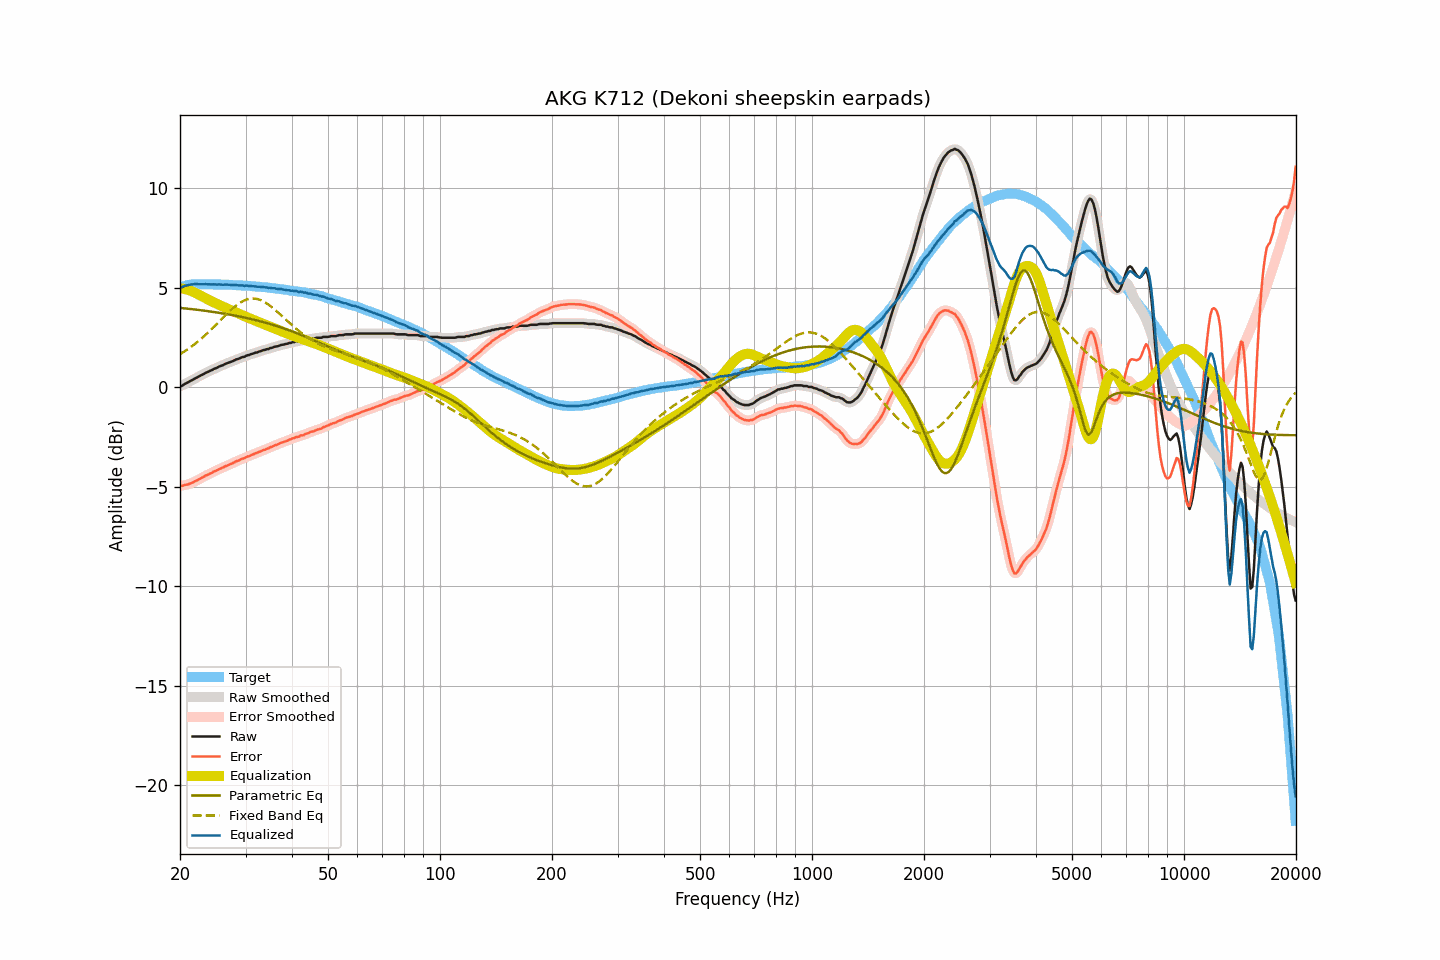

The file beside this chart, header and first rows:
frequency, raw, smoothed, error, error_smoothed, equalization, parametric_eq, fixed_band_eq, equalized_raw, equalized_smoothed, target
20.00, 0.05, 0.04, -4.94, -4.96, 4.96, 3.98, 1.65, 5.01, 5.00, 4.99
20.20, 0.05, 0.07, -4.97, -4.95, 4.95, 3.97, 1.70, 5.00, 5.02, 5.02
20.40, 0.11, 0.11, -4.94, -4.94, 4.94, 3.96, 1.75, 5.05, 5.05, 5.05
20.61, 0.16, 0.15, -4.92, -4.93, 4.92, 3.95, 1.80, 5.08, 5.07, 5.07
20.81, 0.20, 0.20, -4.90, -4.90, 4.90, 3.94, 1.85, 5.10, 5.10, 5.10
21.02, 0.24, 0.24, -4.89, -4.88, 4.88, 3.93, 1.91, 5.12, 5.12, 5.13
21.23, 0.29, 0.28, -4.85, -4.86, 4.85, 3.93, 1.97, 5.14, 5.14, 5.14
21.44, 0.33, 0.33, -4.82, -4.83, 4.82, 3.92, 2.02, 5.15, 5.15, 5.15
21.66, 0.37, 0.37, -4.79, -4.79, 4.79, 3.91, 2.08, 5.16, 5.16, 5.16
21.87, 0.42, 0.41, -4.74, -4.75, 4.75, 3.90, 2.15, 5.17, 5.17, 5.16
22.09, 0.46, 0.46, -4.71, -4.71, 4.71, 3.89, 2.21, 5.17, 5.17, 5.17
22.31, 0.50, 0.50, -4.67, -4.67, 4.67, 3.88, 2.28, 5.17, 5.17, 5.17
22.54, 0.55, 0.54, -4.63, -4.63, 4.63, 3.87, 2.34, 5.17, 5.17, 5.17
22.76, 0.59, 0.59, -4.58, -4.58, 4.58, 3.86, 2.41, 5.17, 5.17, 5.17
22.99, 0.63, 0.63, -4.53, -4.54, 4.54, 3.85, 2.48, 5.17, 5.17, 5.16
23.22, 0.67, 0.67, -4.49, -4.49, 4.50, 3.84, 2.55, 5.16, 5.17, 5.16
23.45, 0.72, 0.71, -4.44, -4.45, 4.45, 3.83, 2.63, 5.17, 5.17, 5.16
23.69, 0.75, 0.75, -4.41, -4.41, 4.41, 3.82, 2.70, 5.16, 5.16, 5.16
23.92, 0.79, 0.79, -4.37, -4.38, 4.37, 3.80, 2.78, 5.16, 5.16, 5.16
24.16, 0.83, 0.83, -4.33, -4.34, 4.33, 3.79, 2.86, 5.16, 5.16, 5.16
24.40, 0.86, 0.87, -4.30, -4.29, 4.29, 3.78, 2.94, 5.15, 5.16, 5.16
24.65, 0.91, 0.90, -4.24, -4.26, 4.25, 3.77, 3.02, 5.16, 5.16, 5.15
24.89, 0.94, 0.94, -4.21, -4.21, 4.22, 3.76, 3.10, 5.15, 5.15, 5.15
25.14, 0.97, 0.98, -4.18, -4.18, 4.18, 3.75, 3.18, 5.15, 5.15, 5.15
25.39, 1.02, 1.01, -4.13, -4.14, 4.14, 3.73, 3.26, 5.16, 5.15, 5.15
25.65, 1.05, 1.05, -4.10, -4.10, 4.10, 3.72, 3.34, 5.15, 5.15, 5.15
25.91, 1.08, 1.08, -4.07, -4.07, 4.07, 3.71, 3.43, 5.14, 5.15, 5.14
26.16, 1.11, 1.11, -4.03, -4.03, 4.03, 3.69, 3.51, 5.14, 5.14, 5.14
26.43, 1.16, 1.15, -3.99, -3.99, 3.99, 3.68, 3.59, 5.15, 5.14, 5.14
26.69, 1.19, 1.19, -3.95, -3.96, 3.96, 3.67, 3.67, 5.15, 5.14, 5.14
26.96, 1.22, 1.22, -3.92, -3.92, 3.92, 3.65, 3.75, 5.14, 5.14, 5.14
27.23, 1.25, 1.25, -3.88, -3.89, 3.88, 3.64, 3.82, 5.13, 5.13, 5.13
27.50, 1.28, 1.28, -3.85, -3.85, 3.85, 3.62, 3.90, 5.12, 5.12, 5.13
27.77, 1.31, 1.31, -3.81, -3.81, 3.81, 3.61, 3.97, 5.12, 5.12, 5.12
28.05, 1.35, 1.35, -3.77, -3.77, 3.77, 3.59, 4.04, 5.12, 5.12, 5.12
28.33, 1.39, 1.38, -3.72, -3.74, 3.74, 3.58, 4.10, 5.13, 5.12, 5.11
28.62, 1.41, 1.41, -3.70, -3.70, 3.70, 3.56, 4.16, 5.11, 5.11, 5.11
28.90, 1.44, 1.44, -3.67, -3.66, 3.67, 3.54, 4.22, 5.10, 5.11, 5.11
29.19, 1.48, 1.47, -3.62, -3.63, 3.63, 3.53, 4.27, 5.11, 5.10, 5.10
29.48, 1.51, 1.50, -3.59, -3.60, 3.60, 3.51, 4.31, 5.10, 5.10, 5.10
29.78, 1.52, 1.53, -3.57, -3.56, 3.56, 3.49, 4.35, 5.08, 5.10, 5.09
30.08, 1.57, 1.56, -3.53, -3.53, 3.53, 3.48, 4.38, 5.10, 5.09, 5.09
30.38, 1.60, 1.59, -3.49, -3.50, 3.50, 3.46, 4.41, 5.09, 5.08, 5.08
30.68, 1.61, 1.62, -3.47, -3.46, 3.46, 3.44, 4.43, 5.07, 5.08, 5.08
30.99, 1.65, 1.64, -3.43, -3.43, 3.43, 3.42, 4.44, 5.08, 5.07, 5.07
31.30, 1.67, 1.67, -3.39, -3.40, 3.40, 3.40, 4.45, 5.06, 5.07, 5.06
31.61, 1.70, 1.70, -3.36, -3.36, 3.36, 3.38, 4.45, 5.06, 5.06, 5.06
31.93, 1.73, 1.72, -3.33, -3.33, 3.33, 3.36, 4.44, 5.06, 5.05, 5.05
32.24, 1.74, 1.75, -3.30, -3.30, 3.30, 3.34, 4.42, 5.04, 5.04, 5.04
32.57, 1.78, 1.77, -3.26, -3.27, 3.27, 3.32, 4.40, 5.04, 5.04, 5.04
32.89, 1.80, 1.80, -3.23, -3.23, 3.23, 3.30, 4.37, 5.03, 5.03, 5.03
33.22, 1.83, 1.83, -3.19, -3.20, 3.20, 3.28, 4.34, 5.03, 5.03, 5.02
33.55, 1.86, 1.85, -3.16, -3.17, 3.17, 3.26, 4.30, 5.03, 5.02, 5.02
33.89, 1.87, 1.87, -3.14, -3.14, 3.14, 3.24, 4.25, 5.00, 5.01, 5.01
34.23, 1.91, 1.90, -3.09, -3.11, 3.10, 3.21, 4.20, 5.01, 5.00, 5.00
34.57, 1.91, 1.92, -3.08, -3.07, 3.07, 3.19, 4.14, 4.98, 4.99, 4.99
34.92, 1.96, 1.95, -3.03, -3.04, 3.03, 3.17, 4.08, 4.99, 4.98, 4.98
35.27, 1.97, 1.97, -3.00, -3.00, 3.00, 3.14, 4.02, 4.97, 4.97, 4.97
35.62, 2.00, 2.00, -2.96, -2.96, 2.97, 3.12, 3.96, 4.96, 4.97, 4.96
35.97, 2.03, 2.02, -2.92, -2.93, 2.93, 3.09, 3.89, 4.96, 4.95, 4.95
... 635 more rows
